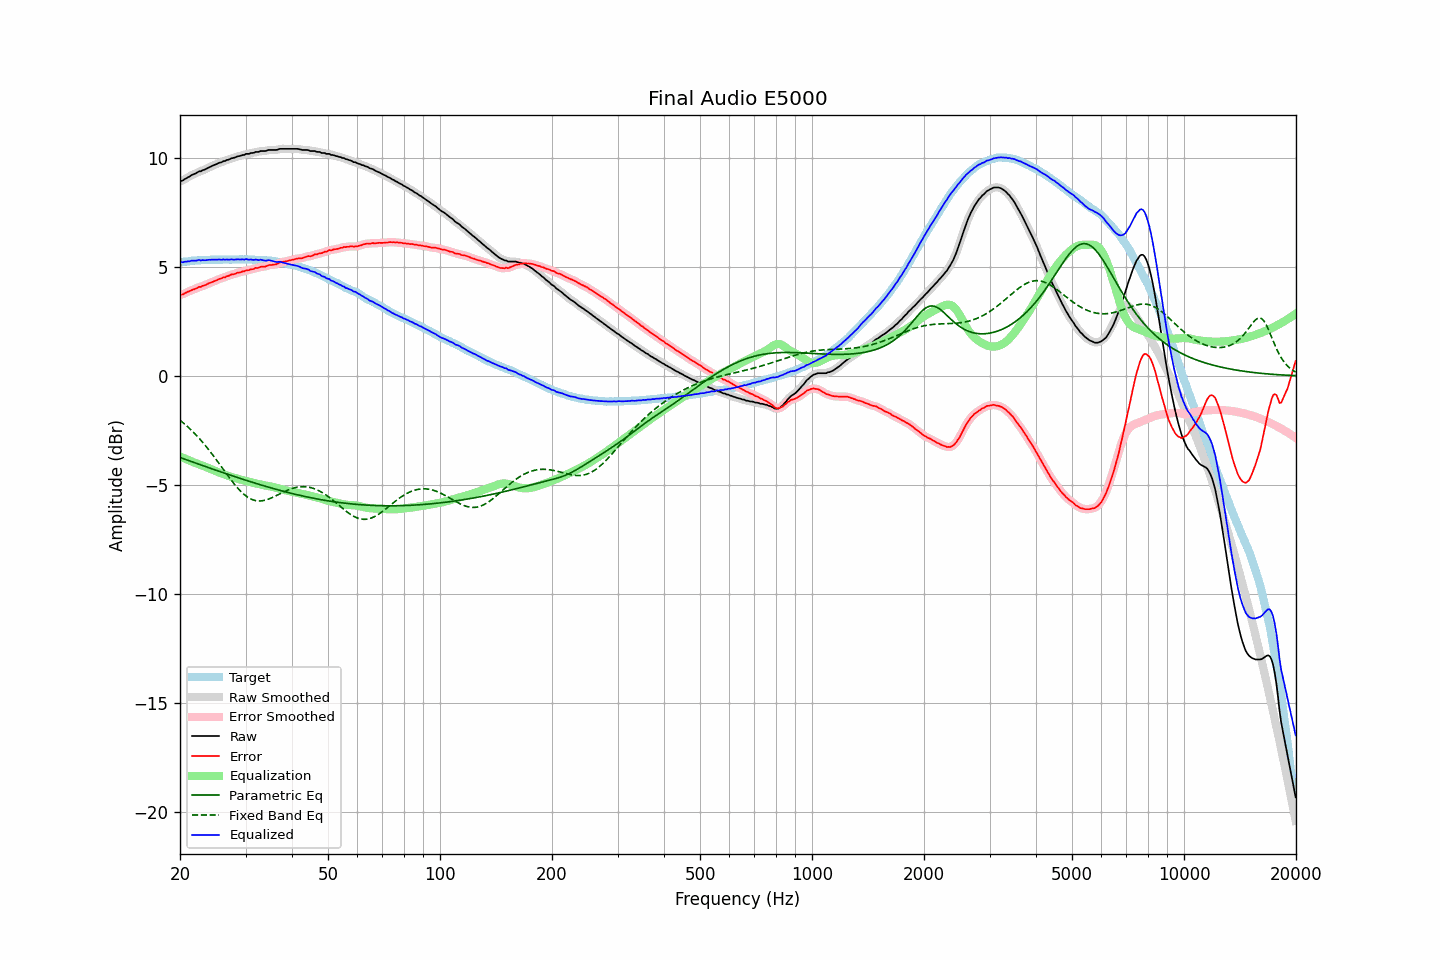

Source data for this figure (header and first rows):
frequency, raw, error, smoothed, error_smoothed, equalization, parametric_eq, fixed_band_eq, equalized_raw, equalized_smoothed, target
20.00, 8.93, 3.72, 8.92, 3.71, -3.70, -3.75, -2.04, 5.23, 5.22, 5.21
20.20, 8.94, 3.72, 8.95, 3.73, -3.73, -3.77, -2.10, 5.21, 5.22, 5.22
20.40, 8.97, 3.74, 8.98, 3.76, -3.76, -3.80, -2.16, 5.21, 5.22, 5.23
20.61, 9.03, 3.79, 9.02, 3.78, -3.79, -3.82, -2.22, 5.24, 5.23, 5.24
20.81, 9.06, 3.82, 9.06, 3.82, -3.83, -3.85, -2.28, 5.24, 5.24, 5.24
21.02, 9.11, 3.86, 9.11, 3.86, -3.86, -3.88, -2.35, 5.25, 5.25, 5.25
21.23, 9.14, 3.88, 9.15, 3.89, -3.89, -3.90, -2.42, 5.25, 5.26, 5.26
21.44, 9.20, 3.92, 9.19, 3.92, -3.92, -3.93, -2.49, 5.28, 5.27, 5.28
21.66, 9.23, 3.95, 9.23, 3.95, -3.95, -3.96, -2.56, 5.28, 5.28, 5.28
21.87, 9.26, 3.97, 9.26, 3.98, -3.98, -3.98, -2.64, 5.28, 5.28, 5.29
22.09, 9.29, 4.00, 9.30, 4.01, -4.01, -4.01, -2.71, 5.28, 5.29, 5.29
22.31, 9.34, 4.05, 9.33, 4.04, -4.04, -4.04, -2.79, 5.30, 5.30, 5.30
22.54, 9.38, 4.08, 9.37, 4.07, -4.07, -4.06, -2.87, 5.31, 5.30, 5.30
22.76, 9.38, 4.08, 9.40, 4.10, -4.09, -4.09, -2.96, 5.29, 5.30, 5.30
22.99, 9.43, 4.13, 9.42, 4.12, -4.12, -4.11, -3.04, 5.31, 5.30, 5.30
23.22, 9.45, 4.15, 9.45, 4.14, -4.15, -4.14, -3.13, 5.30, 5.30, 5.30
23.45, 9.48, 4.17, 9.49, 4.18, -4.18, -4.17, -3.22, 5.30, 5.31, 5.31
23.69, 9.52, 4.21, 9.52, 4.21, -4.21, -4.19, -3.31, 5.31, 5.31, 5.31
23.92, 9.56, 4.25, 9.56, 4.24, -4.24, -4.22, -3.40, 5.32, 5.32, 5.31
24.16, 9.59, 4.27, 9.59, 4.27, -4.27, -4.24, -3.50, 5.32, 5.33, 5.32
24.40, 9.63, 4.30, 9.63, 4.30, -4.30, -4.27, -3.59, 5.33, 5.33, 5.33
24.65, 9.66, 4.33, 9.66, 4.33, -4.33, -4.29, -3.69, 5.33, 5.33, 5.33
24.89, 9.69, 4.36, 9.69, 4.36, -4.36, -4.32, -3.79, 5.33, 5.33, 5.33
25.14, 9.72, 4.39, 9.72, 4.40, -4.39, -4.35, -3.89, 5.33, 5.33, 5.33
25.39, 9.76, 4.43, 9.75, 4.43, -4.42, -4.37, -3.99, 5.34, 5.33, 5.33
25.65, 9.78, 4.45, 9.78, 4.46, -4.45, -4.40, -4.09, 5.33, 5.33, 5.33
25.91, 9.80, 4.47, 9.81, 4.48, -4.48, -4.42, -4.19, 5.32, 5.33, 5.33
26.16, 9.85, 4.52, 9.84, 4.50, -4.51, -4.45, -4.30, 5.34, 5.33, 5.34
26.43, 9.85, 4.52, 9.86, 4.53, -4.53, -4.47, -4.40, 5.32, 5.33, 5.33
26.69, 9.90, 4.57, 9.89, 4.56, -4.56, -4.50, -4.50, 5.34, 5.33, 5.33
26.96, 9.91, 4.58, 9.92, 4.58, -4.58, -4.52, -4.60, 5.33, 5.33, 5.33
27.23, 9.94, 4.61, 9.95, 4.62, -4.61, -4.55, -4.70, 5.33, 5.34, 5.33
27.50, 9.98, 4.65, 9.97, 4.63, -4.63, -4.57, -4.80, 5.35, 5.33, 5.33
27.77, 9.99, 4.65, 9.99, 4.66, -4.66, -4.60, -4.89, 5.33, 5.34, 5.34
28.05, 10.01, 4.67, 10.02, 4.68, -4.68, -4.62, -4.98, 5.33, 5.34, 5.34
28.33, 10.04, 4.70, 10.04, 4.70, -4.70, -4.65, -5.07, 5.34, 5.34, 5.34
28.62, 10.07, 4.74, 10.06, 4.72, -4.72, -4.67, -5.16, 5.35, 5.34, 5.33
28.90, 10.08, 4.74, 10.09, 4.75, -4.74, -4.69, -5.24, 5.34, 5.34, 5.34
29.19, 10.10, 4.76, 10.10, 4.76, -4.76, -4.72, -5.31, 5.34, 5.34, 5.34
29.48, 10.13, 4.79, 10.12, 4.78, -4.78, -4.74, -5.39, 5.35, 5.34, 5.34
29.78, 10.13, 4.79, 10.15, 4.81, -4.80, -4.77, -5.45, 5.33, 5.34, 5.34
30.08, 10.18, 4.83, 10.16, 4.82, -4.82, -4.79, -5.51, 5.36, 5.34, 5.35
30.38, 10.18, 4.84, 10.18, 4.84, -4.84, -4.81, -5.56, 5.34, 5.34, 5.34
30.68, 10.18, 4.85, 10.20, 4.86, -4.86, -4.84, -5.61, 5.32, 5.34, 5.33
30.99, 10.22, 4.89, 10.20, 4.87, -4.88, -4.86, -5.65, 5.34, 5.33, 5.33
31.30, 10.22, 4.89, 10.22, 4.89, -4.90, -4.88, -5.68, 5.32, 5.33, 5.33
31.61, 10.23, 4.90, 10.24, 4.92, -4.92, -4.91, -5.70, 5.31, 5.33, 5.33
31.93, 10.27, 4.95, 10.25, 4.93, -4.93, -4.93, -5.72, 5.34, 5.32, 5.32
32.24, 10.27, 4.95, 10.27, 4.95, -4.95, -4.95, -5.73, 5.32, 5.32, 5.32
32.57, 10.27, 4.96, 10.29, 4.97, -4.97, -4.97, -5.74, 5.30, 5.32, 5.31
32.89, 10.31, 5.00, 10.30, 4.99, -4.98, -5.00, -5.74, 5.33, 5.32, 5.31
33.22, 10.31, 5.00, 10.31, 5.00, -5.00, -5.02, -5.73, 5.31, 5.31, 5.31
33.55, 10.31, 5.01, 10.31, 5.01, -5.02, -5.04, -5.72, 5.30, 5.30, 5.31
33.89, 10.31, 5.01, 10.32, 5.02, -5.03, -5.06, -5.70, 5.28, 5.29, 5.30
34.23, 10.33, 5.04, 10.33, 5.04, -5.04, -5.08, -5.68, 5.29, 5.29, 5.29
34.57, 10.36, 5.07, 10.35, 5.06, -5.06, -5.11, -5.66, 5.31, 5.29, 5.29
34.92, 10.36, 5.09, 10.36, 5.08, -5.07, -5.13, -5.63, 5.29, 5.29, 5.27
35.27, 10.36, 5.08, 10.36, 5.09, -5.08, -5.15, -5.60, 5.28, 5.28, 5.28
35.62, 10.36, 5.10, 10.36, 5.10, -5.10, -5.17, -5.56, 5.26, 5.26, 5.26
35.97, 10.36, 5.11, 10.36, 5.11, -5.12, -5.19, -5.53, 5.24, 5.24, 5.25
... 635 more rows
